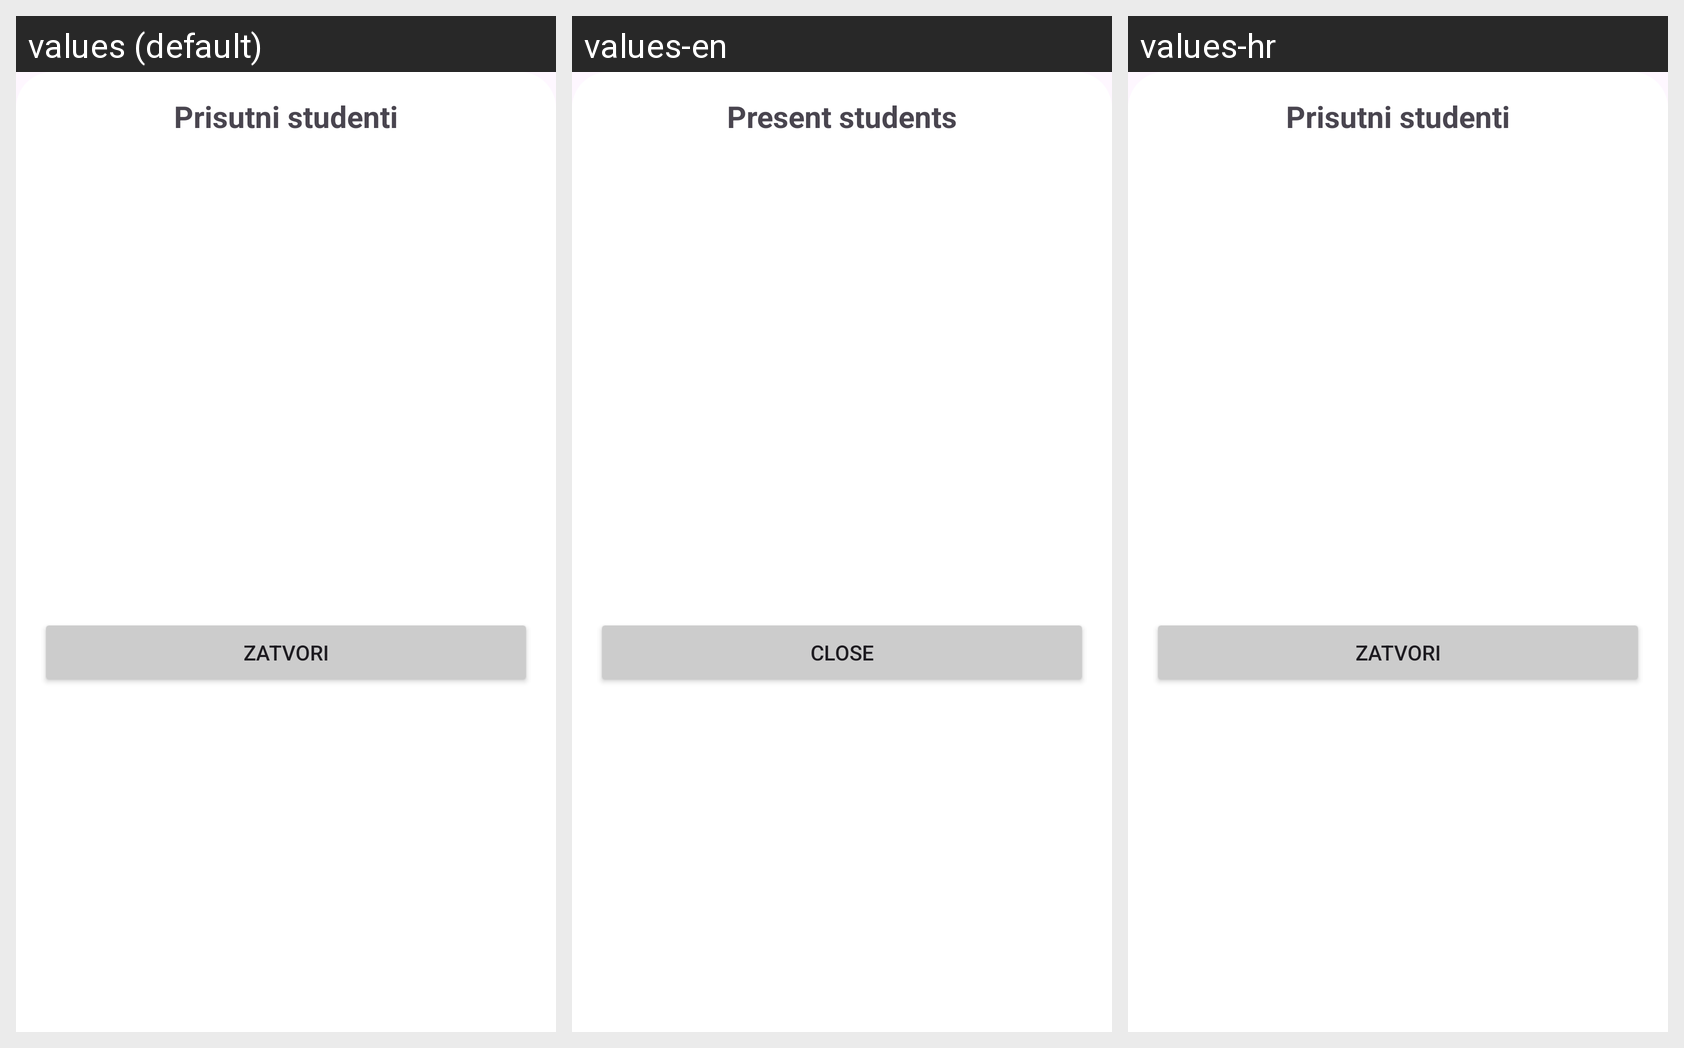

Locale-by-locale string values for the Android screen shown in this grid:
Android screen res/layout/layout_dialog_attendees.xml rendered under 3 locales, left to right: values (default), values-en, values-hr. Device: Nexus 5 (rendered at 1080×1920; each locale shown at half size, 540×960, under a caption strip naming it); theme Theme.StudentQRScanner.
Strings drawn on this screen, with the default value and each locale's value (text and hints the layout hard-codes, and strings that could not be matched under every locale, appear in the picture but are not listed):

attendees_title
  values: Prisutni studenti
  values-en: Present students
  values-hr: Prisutni studenti  [not translated; the default value is used]

attendees_close
  values: Zatvori
  values-en: Close
  values-hr: Zatvori  [not translated; the default value is used]
